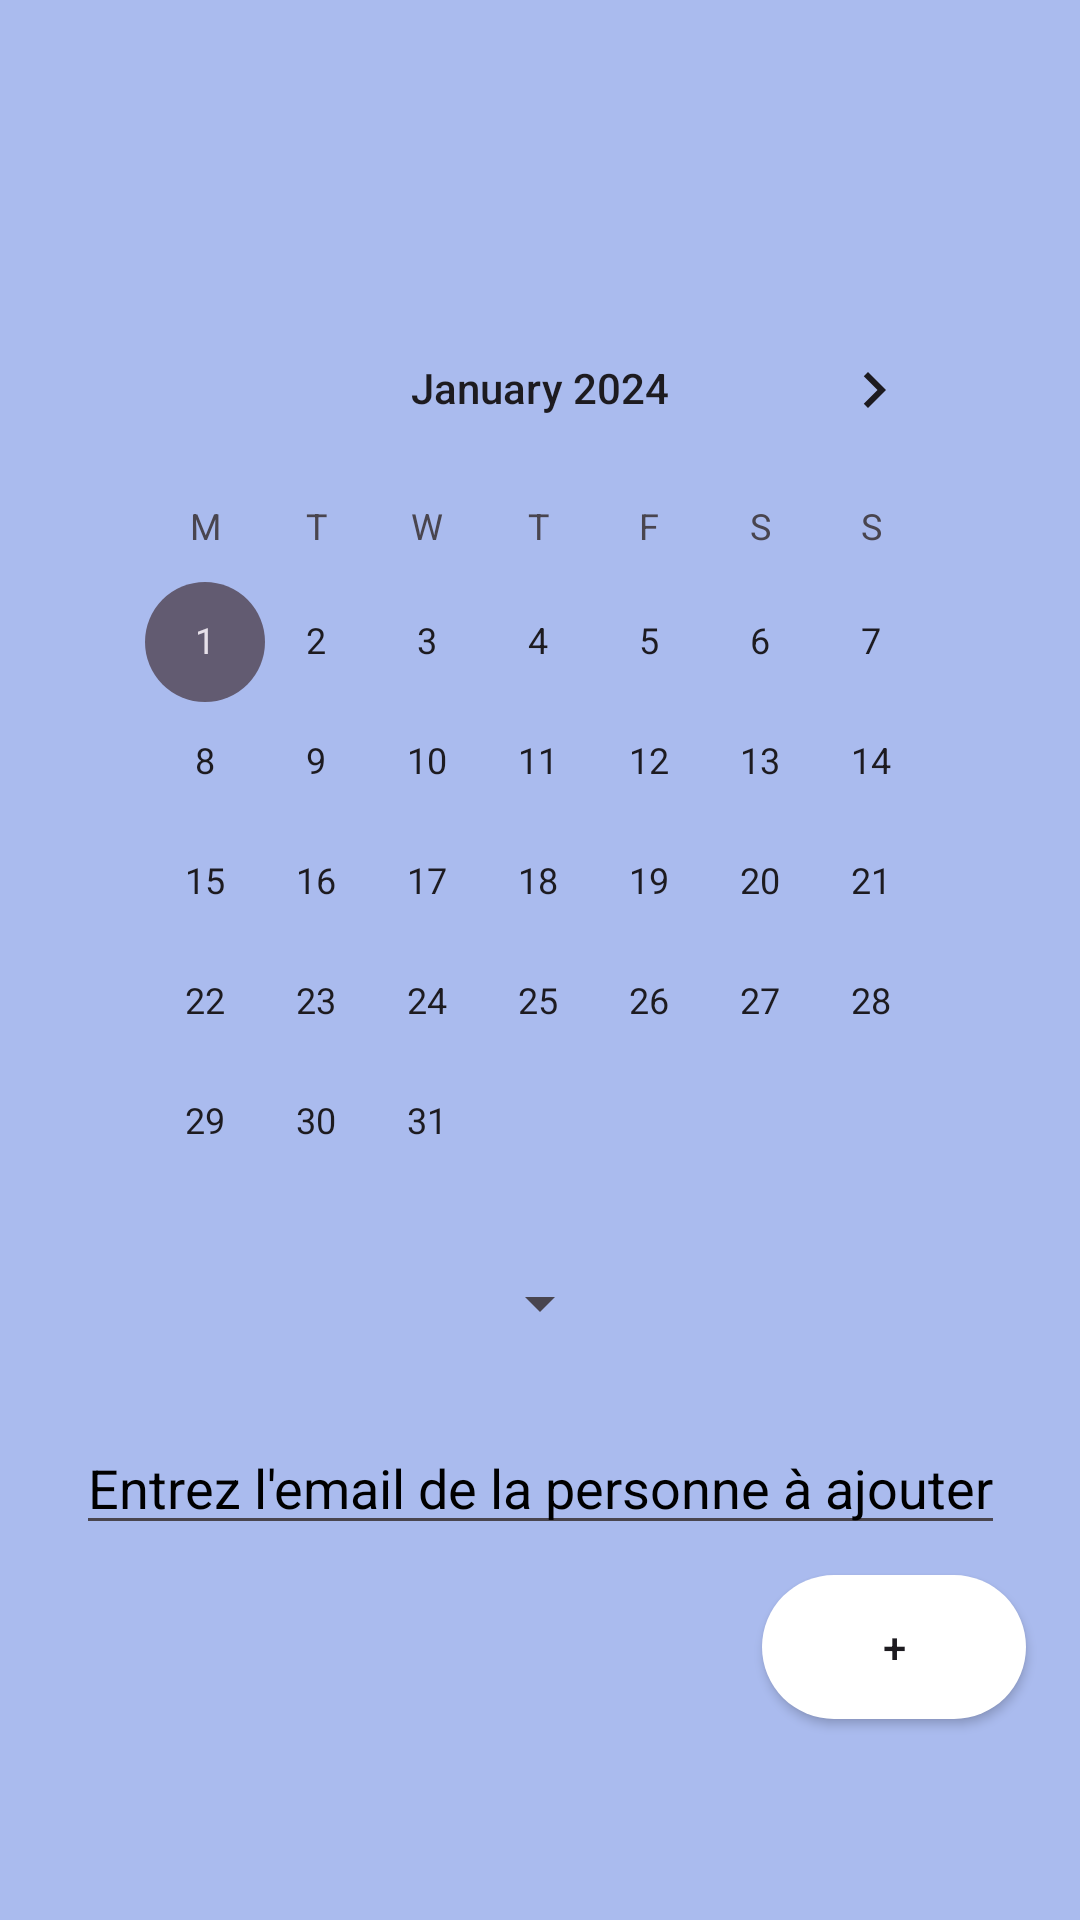

Here is an Android app screen rendered from its layout file. Give the layout XML and the strings, colors and styles it references.
<!-- AndroidManifest.xml: application theme Theme.TestPenseBeteAPI22 -->
<!-- res/layout/helperfragment.xml -->
<?xml version="1.0" encoding="utf-8"?>
<androidx.constraintlayout.widget.ConstraintLayout xmlns:android="http://schemas.android.com/apk/res/android"
    xmlns:app="http://schemas.android.com/apk/res-auto"
    xmlns:tools="http://schemas.android.com/tools"
    android:layout_width="match_parent"
    android:layout_height="match_parent"
    android:background="#ABE"
    tools:context=".CalendarFragment"
    android:orientation="vertical">

    <TextView
        android:id="@+id/helper_fragment_title"
        android:layout_width="wrap_content"
        android:layout_height="wrap_content"
        android:text=""
        android:textAlignment="center"
        android:textColor="@color/black"
        android:textSize="23sp"

        app:layout_constraintStart_toStartOf="@id/guideline_marge_1"
        app:layout_constraintEnd_toEndOf="@id/guideline_marge_2"
        app:layout_constraintTop_toTopOf="@id/guideline_marge_3"

        />
    
    <LinearLayout
        android:layout_width="300dp"
        android:layout_height="wrap_content"
        android:background="@drawable/calendar_design"

        app:layout_constraintTop_toTopOf="@id/guideline_marge_4"
        app:layout_constraintStart_toStartOf="@id/guideline_marge_1"
        app:layout_constraintEnd_toEndOf="@id/guideline_marge_2"
        >

        <CalendarView
            android:id="@+id/simpleCalendarView"
            android:layout_width="match_parent"
            android:layout_height="wrap_content"
            android:firstDayOfWeek="2"
            android:maxDate="01/01/2026"
            android:minDate="01/01/2024" />

    </LinearLayout>

    <androidx.constraintlayout.widget.Guideline
        android:id="@+id/guideline_marge_1"
        android:layout_width="wrap_content"
        android:layout_height="wrap_content"
        android:orientation="vertical"
        app:layout_constraintGuide_percent="0.05" />
    <androidx.constraintlayout.widget.Guideline
        android:id="@+id/guideline_marge_2"
        android:layout_width="wrap_content"
        android:layout_height="wrap_content"
        android:orientation="vertical"
        app:layout_constraintGuide_percent="0.95" />
    <androidx.constraintlayout.widget.Guideline
        android:id="@+id/guideline_marge_3"
        android:layout_width="wrap_content"
        android:layout_height="wrap_content"
        android:orientation="horizontal"
        app:layout_constraintGuide_percent="0.05" />

    <androidx.constraintlayout.widget.Guideline
        android:id="@+id/guideline_marge_4"
        android:layout_width="wrap_content"
        android:layout_height="wrap_content"
        android:orientation="horizontal"
        app:layout_constraintGuide_percent="0.15" />

    <androidx.constraintlayout.widget.Guideline
        android:id="@+id/guideline_marge_5"
        android:layout_width="wrap_content"
        android:layout_height="wrap_content"
        android:orientation="horizontal"
        app:layout_constraintGuide_percent="0.66" />

    <androidx.constraintlayout.widget.Guideline
        android:id="@+id/guideline_marge_6"
        android:layout_width="wrap_content"
        android:layout_height="wrap_content"
        android:orientation="horizontal"
        app:layout_constraintGuide_percent="0.74" />

    <Spinner
        android:id="@+id/spinner_helped"
        android:layout_width="wrap_content"
        android:layout_height="wrap_content"
        app:layout_constraintTop_toTopOf="@id/guideline_marge_5"
        app:layout_constraintStart_toStartOf="@id/guideline_marge_1"
        app:layout_constraintEnd_toEndOf="@id/guideline_marge_2"/>

    <Button
        android:id="@+id/add_new_helped"
        android:layout_width="wrap_content"
        android:layout_height="wrap_content"
        android:layout_marginTop="10dp"
        android:background="@drawable/round_button"
        android:text="+"
        app:layout_constraintTop_toBottomOf="@id/email_edit_text"
        app:layout_constraintEnd_toEndOf="@id/guideline_marge_2" />

    <EditText
        android:id="@+id/email_edit_text"
        android:layout_width="wrap_content"
        android:layout_height="wrap_content"
        android:hint="Entrez l'email de la personne à ajouter"
        android:textColorHint="@color/black"
        app:layout_constraintTop_toTopOf="@id/guideline_marge_6"
        app:layout_constraintStart_toStartOf="@id/guideline_marge_1"
        app:layout_constraintEnd_toEndOf="@id/guideline_marge_2"
        />


    
</androidx.constraintlayout.widget.ConstraintLayout>
<!-- resources referenced by this layout -->
<resources>
  <color name="black">#FF000000</color>
  <color name="gray">#888</color>
  <!-- drawable add_reminder: png bitmap (drawable, 80311 bytes) -->
  <!-- drawable round_button (drawable) -->
  <?xml version="1.0" encoding="utf-8"?>
  <shape xmlns:android="http://schemas.android.com/apk/res/android">
      <solid
          android:color="@color/white">
      </solid>
  
      <corners
          android:radius="500dp">
      </corners>
  </shape>
  <style name="Theme.TestPenseBeteAPI22" parent="Base.Theme.TestPenseBeteAPI22" />
  <color name="white">#FFFFFFFF</color>
  <style name="Base.Theme.TestPenseBeteAPI22" parent="Theme.Material3.DayNight.NoActionBar">
          
          
      </style>
</resources>
